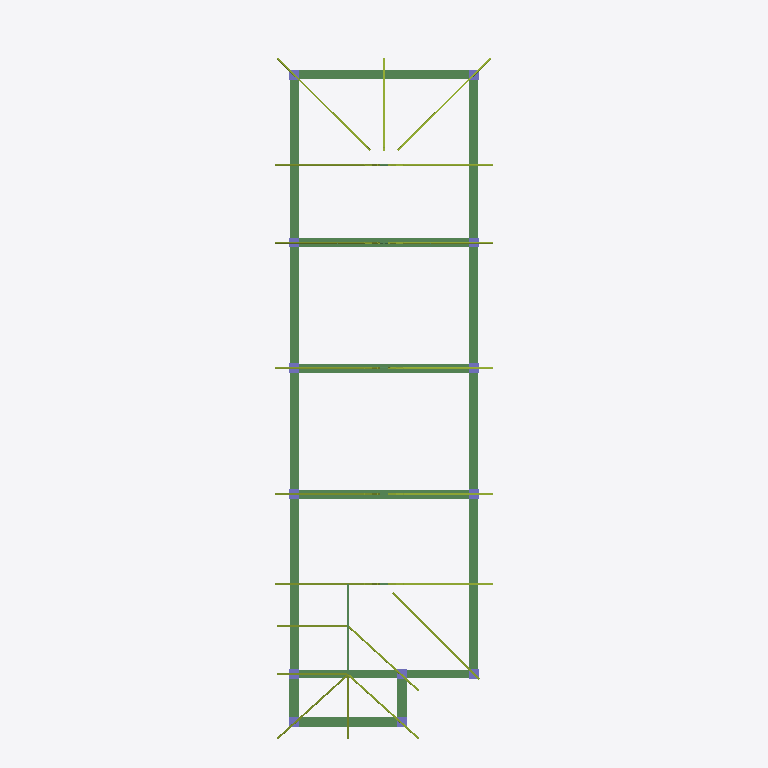
Plan cut of the same IFC building model at storey 'TIE' (level 8.23 m, cut at 9.63 m), seen from above with north up, elements coloured by IFC class (only those large enough to see are counted): 20 members (olive), 18 beams (green), 13 columns (violet). Cut surfaces are drawn darker.
Extent 5.5 m × 18.1 m × 10.2 m (x, y, z). Storeys (4): BASE at 0.00 m; +2PL at 1.83 m; 1F at 5.18 m; TIE at 8.23 m. Elements (191): 118 IfcBeam, 30 IfcMember, 16 IfcSlab, 14 IfcColumn, 13 IfcFooting.

HEADER;
FILE_DESCRIPTION(('ViewDefinition[CoordinationView_V2.0, QuantityTakeOffAddOnView]','Option [BaseQuantities:On]','Option [GridExport:Off]','Option [Assemblies:Off]','Option [Bolts:On]','Option [Rebars:On]','Option [PourObjects:Off]','Option [Welds:Off]','Option [SurfaceTreatments:On]','Option [LocationBy:0]','Option [ViewColors:Off]','Option [SectionedSpine:Off]','[2 more]'),'2;1');
FILE_NAME('out.ifc','2021-12-22T01:34:26',('DESKTOP-R1T0FEC\\Phyo Ko Ko'),('Structural Designer'),'IFC Database version: Work','Tekla Structures 2021 Service Pack 2, IFC Export','');
FILE_SCHEMA(('IFC2X3'));
ENDSEC;
DATA;
#36=IFCPROJECT('2bktUk9GTC7hPXm_LxvjuE',#5,'Project',$,$,$,$,(#11),#35);
#38=IFCSITE('3Acxssi9LBgAGnM2weUBuY',#5,'Site',$,$,#37,$,$,.ELEMENT.,$,$,$,$,$);
#40=IFCBUILDING('03FQoBcM57_PpypJRh6S6s',#5,'MMM',$,$,#39,$,$,.ELEMENT.,$,$,$);
#44=IFCBUILDINGSTOREY('03FQoBcM57_PpypJRh6S6s',#5,'+2PL',$,$,#43,$,$,.ELEMENT.,1828.8);
#463=IFCBUILDINGSTOREY('03FQoBcM57_PpypJRh6S6s',#5,'TIE',$,$,#462,$,$,.ELEMENT.,8229.6);
#1278=IFCBUILDINGSTOREY('03FQoBcM57_PpypJRh6S6s',#5,'BASE',$,$,#1277,$,$,.ELEMENT.,0.0);
#1580=IFCBUILDINGSTOREY('03FQoBcM57_PpypJRh6S6s',#5,'1F',$,$,#1579,$,$,.ELEMENT.,5181.6);
#1787=IFCBEAM('2s3$5pJNf2mA4HTfA8HT$u',#1519,'BEAM','225*300','225*300',#1784,#1786,'IDb60ff173-4d7a-42c0-a111-76928845dff8');
#1781=IFCBEAM('1VoD9tsJ1D$RSv5IH84l8F',#1519,'BEAM','225*300','225*300',#1778,#1780,'ID5fc8d277-d930-4dfd-b739-15244812f20f');
#1739=IFCBEAM('0QvkVz5HD8cBpaHwEuG6mN',#1519,'BEAM','225*300','225*300',#1736,#1738,'ID1ae6e7fd-1513-4898-bce4-47a3b8406c17');
#1693=IFCBEAM('3zWDc0XO98qRF9KtHMwKCz',#1519,'BEAM','225*300','225*300',#1686,#1692,'IDfd80d980-8582-48d1-b3c9-537456e9433d');
#1763=IFCBEAM('1rvGTVLpr5F8VCjGNpKSQN',#1519,'BEAM','225*300','225*300',#1760,#1762,'ID75e5075f-573d-453c-87cc-b505f351c697');
#1595=IFCBEAM('07vjChv3bDL81ge6ZD3B$h',#1519,'BEAM','225*300','225*300',#1592,#1594,'ID07e6d32b-e439-4d54-806a-a068cd0cbfeb');
#1586=IFCBEAM('2nyJXhpXT3QvSACxkS1eiX',#1519,'BEAM','225*300','225*300',#1583,#1585,'IDb1f1386b-ce17-436b-970a-33bb9c068b21');
#1601=IFCBEAM('0AQ4IAQMn07fn5DFk32nf_',#1519,'BEAM','225*300','225*300',#1598,#1600,'ID0a68448a-696c-401e-9c45-34fb830b1a7e');
#1715=IFCBEAM('1nIIeYTjfFMA13I98ELj50',#1519,'BEAM','225*300','225*300',#1708,#1714,'ID71492a22-76da-4f58-a043-48920e56d140');
#1733=IFCBEAM('2cMRbrRqrAlBBzXZcR8q06',#1519,'BEAM','225*300','225*300',#1730,#1732,'IDa659b975-6f4d-4abc-b2fd-86399b234006');
#1775=IFCBEAM('27Q9LOXfD59gWLyx3F8Jb3',#1519,'BEAM','225*300','225*300',#1772,#1774,'ID87689558-8693-4526-a815-f3b0cf213943');
#1769=IFCBEAM('2U8F$hsLDD_xhgcMzrrFKr',#1519,'BEAM','225*300','225*300',#1766,#1768,'ID9e20ffeb-d953-4dfb-baea-996f75d4f535');
#1650=IFCBEAM('0GqoZvNCz4mvdMvAIvC_k3',#1519,'BEAM','250*250','250*250',#1643,#1649,'ID10d328f9-5ccf-44c3-99d6-e4a4b933eb83');
#1747=IFCBEAM('2u5ceybVLAvevMUrz8aa2K',#1519,'BEAM','225*300','225*300',#1742,#1746,'IDb8166a3c-95f5-4ae6-8e56-7b5f48924094');
#1671=IFCBEAM('3KTi3Msfr0uwURdcIe$Kv1',#1519,'BEAM','225*300','225*300',#1664,#1670,'IDd476c0d6-da9d-40e3-a79b-9e64a8fd4e41');
#1616=IFCBEAM('025PoDvOD8gR8xCK632U9Q',#1519,'BEAM','250*250','250*250',#1604,#1615,'ID02159c8d-e583-48a9-b23b-31418309e25a');
#1640=IFCBEAM('1gaUktLJT1kx2HKg0$i93q',#1519,'BEAM','250*250','250*250',#1637,#1639,'ID6a91ebb7-5537-41bb-b091-52a03fb090f4');
#1158=IFCMEMBER('1jm8yMRY16$9uJbjPAKmiz',#45,'BEAM','HSS51X51X2.5','HSS51X51X2.5',#1151,#1157,'ID6dc08f16-6e20-46fc-9e13-96d64a530b3d');
#622=IFCMEMBER('26slilqqDFqv34qeqq3zgC',#45,'BEAM','HSS51X51X2.5','HSS51X51X2.5',#615,#621,'ID86dafb2f-d343-4fd3-90c4-d28d340fda8c');
#1181=IFCMEMBER('0$3We$Rpf6DwRMqAu3$nLt',#45,'BEAM','HSS51X51X2.5','HSS51X51X2.5',#1178,#1180,'ID3f0e0a3f-6f3a-4637-a6d6-d0ae03ff1577');
#807=IFCMEMBER('2q2Kghz758ZgpbAuujje5_',#45,'BEAM','HSS102X51X3.2','HSS102X51X3.2',#797,#806,'IDb4094aab-f471-488e-ace5-2b8e2db6817e');
#923=IFCMEMBER('2JEmLeP_z1_B4u8_QoeDgZ',#45,'BEAM','HSS102X51X3.2','HSS102X51X3.2',#920,#922,'ID933b0568-67ef-41f8-b138-23e6b2a0daa3');
#917=IFCMEMBER('1gP$pqEz10Jxb7DIQG11VP',#45,'BEAM','HSS102X51X3.2','HSS102X51X3.2',#914,#916,'ID6a67fcf4-3bd0-404f-b947-3526900417d9');
#1057=IFCMEMBER('1mPxP0_rL7qOBLjdJ19Qk1',#45,'BEAM','HSS102X51X3.2','HSS102X51X3.2',#1054,#1056,'ID7067b640-fb55-47d1-82d5-b674c125ab81');
#1063=IFCMEMBER('3GdR5SmMjBgQBHAiZKuhTA',#45,'BEAM','HSS102X51X3.2','HSS102X51X3.2',#1060,#1062,'IDd09db15c-c16b-4ba9-a2d1-2ac8d4e2b74a');
#1264=IFCMEMBER('3xrnof6if4Kh7KXgdmjtaP',#45,'BEAM','HSS102X51X3.2','HSS102X51X3.2',#1261,#1263,'IDfbd71ca9-1aca-4452-b1d4-86a9f0b77919');
#1270=IFCMEMBER('1xx2wbdIH28uV7p594qBSq',#45,'BEAM','HSS102X51X3.2','HSS102X51X3.2',#1267,#1269,'ID7bec2ea5-9d24-4223-87c7-cc5244d0b734');
#987=IFCMEMBER('1SA6DecCfEdu_PxkjJUjUV',#45,'BEAM','HSS102X51X3.2','HSS102X51X3.2',#984,#986,'ID5c286368-98ca-4e9f-8f99-eeeb537ad79f');
#993=IFCMEMBER('1s6dQWqGr3juEd$9fURyH_',#45,'BEAM','HSS102X51X3.2','HSS102X51X3.2',#990,#992,'ID761a76a0-d10d-43b7-83a7-fc9a5e6fc47e');
#834=IFCMEMBER('3Y8TISihHBHR4xMmS_96W6',#45,'BEAM','HSS102X51X3.2','HSS102X51X3.2',#831,#833,'IDe221d49c-b2b4-4b45-b13b-5b073e246806');
#563=IFCMEMBER('2sO_nDWBX9XQU$U5PMIPNA',#45,'BEAM','HSS51X51X2.5','HSS51X51X2.5',#556,#562,'IDb663ec4d-80b8-4985-a7bf-7856564995ca');
#1081=IFCMEMBER('1culJesOb2p87DuyS6GMIN',#45,'BEAM','HSS51X51X2.5','HSS51X51X2.5',#1074,#1080,'ID66e2f4e8-d989-42cc-81cd-e3c706416497');
#1108=IFCMEMBER('30XMHd8$94BvjlGRSFrmly',#45,'BEAM','HSS51X51X2.5','HSS51X51X2.5',#1105,#1107,'IDc0856467-23f2-442f-9b6f-41b70fd70bfc');
#1193=IFCMEMBER('1OWMp_7J14pwavEpzqn3VC',#45,'BEAM','HSS51X51X2.5','HSS51X51X2.5',#1186,#1192,'ID58816cfe-1d30-44cf-a939-3b3f74c437cc');
#1144=IFCBEAM('3Zwzgzjiz2dxmO0NHBFQxz',#45,'BEAM','HSS51X51X2.5','HSS51X51X2.5',#1141,#1143,'IDe3ebdabd-b6cf-429f-bc18-01744b3daefd');
#595=IFCMEMBER('1csQqwcm9EMgMbd0KeQ7Rp',#45,'BEAM','HSS51X51X2.5','HSS51X51X2.5',#588,#594,'ID66d9ad3a-9b02-4e5a-a5a5-9c05286876f3');
#1100=IFCMEMBER('0bxzmpaG901gWIObhA9FTt',#45,'BEAM','HSS51X51X2.5','HSS51X51X2.5',#1097,#1099,'ID25efdc33-9102-4006-a812-625aca24f777');
#1123=IFCMEMBER('1wVjFC2hLBceGzpBct3dK$',#45,'BEAM','HSS51X51X2.5','HSS51X51X2.5',#1116,#1122,'ID7a7ed3cc-0ab5-4b9a-843d-ccb9b70e753f');
#2308=IFCCOLUMN('0DaEDGJyP0LBLql9rgPoW$',#1519,'COLUMN','250*250','250*250',#2305,#2307,'ID0d90e350-4fc6-4054-b574-bc9d6a67283f');
#2302=IFCCOLUMN('1AnsukrN51DPq3Nhbm2sAV',#1519,'COLUMN','250*250','250*250',#2299,#2301,'ID4ac76e2e-d571-4135-9d03-5eb9700b629f');
#2314=IFCCOLUMN('1n_16FCmLBhOKXAOQblOPZ',#1519,'COLUMN','250*250','250*250',#2311,#2313,'ID71f8118f-3305-4bad-8521-2986a5bd8663');
#2320=IFCCOLUMN('3tJARctJTBqR4eiYmyj8gf',#1519,'COLUMN','250*250','250*250',#2317,#2319,'IDf74ca6e6-dd37-4bd1-b128-b22c3cb48aa9');
#2326=IFCCOLUMN('24VqeS4kf2HO9gyZuO2F$J',#1519,'COLUMN','250*250','250*250',#2323,#2325,'ID847f4a1c-12ea-4245-826a-f23e1808ffd3');
#2266=IFCCOLUMN('3yvvZEtCT1rgcEHs5gMjnp',#1519,'COLUMN','250*250','250*250',#2260,#2265,'IDfce798ce-dcc7-41d6-a98e-47616a5adc73');
#2284=IFCCOLUMN('0mgepG74P2F8SCtnJVxoMH',#1519,'COLUMN','250*250','250*250',#2281,#2283,'ID30aa8cd0-1c46-423c-870c-df14dfef2591');
#2296=IFCCOLUMN('2bzDcCZYj5mxUTzLxuVJlr',#1519,'COLUMN','250*250','250*250',#2293,#2295,'IDa5f4d98c-8e2b-45c3-b79d-f55ef87d3bf5');
#2344=IFCCOLUMN('2ColiK9azBbu8ezeGpjzKp',#1519,'COLUMN','250*250','250*250',#2341,#2343,'ID8ccafb14-264f-4b97-8228-f68433b7d533');
#2350=IFCCOLUMN('1G5qEOQcH9CfvCMqqk2lKT',#1519,'COLUMN','250*250','250*250',#2347,#2349,'ID50174398-6a64-4932-9e4c-5b4d2e0af51d');
#2290=IFCCOLUMN('1V0MyWoy5Ah9wLW9Ua3dZD',#1519,'COLUMN','250*250','250*250',#2287,#2289,'ID5f016f20-cbc1-4aac-9e95-8097a40e78cd');
#2332=IFCCOLUMN('0TFLQGVbz8tQ2bt0gkEHMD',#1519,'COLUMN','250*250','250*250',#2329,#2331,'ID1d3d5690-7e5f-48dd-a0a5-dc0aae39158d');
#2338=IFCCOLUMN('1ASVdFI8LAKfS722YghAEk',#1519,'COLUMN','250*250','250*250',#2335,#2337,'ID4a71f9cf-4885-4a52-9707-0828aaaca3ae');
ENDSEC;
